Dataset: rdd2022_sample (GitHub, sujaykarumbar/SafeDrive-AI). Classes: crack, fallen tree, normal road, pothole, waterlogging.

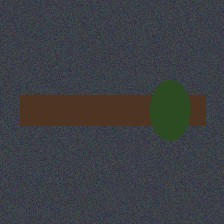
Label: fallen tree

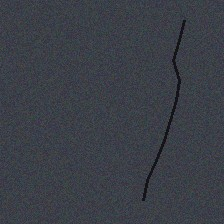
Label: crack

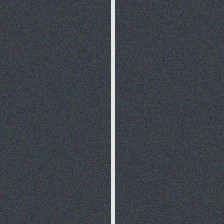
Label: normal road

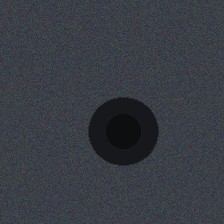
Label: pothole

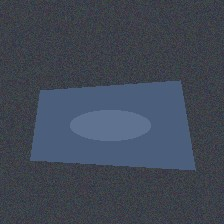
Label: waterlogging

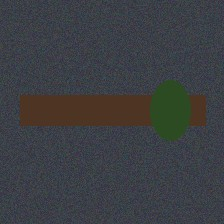
Label: fallen tree
